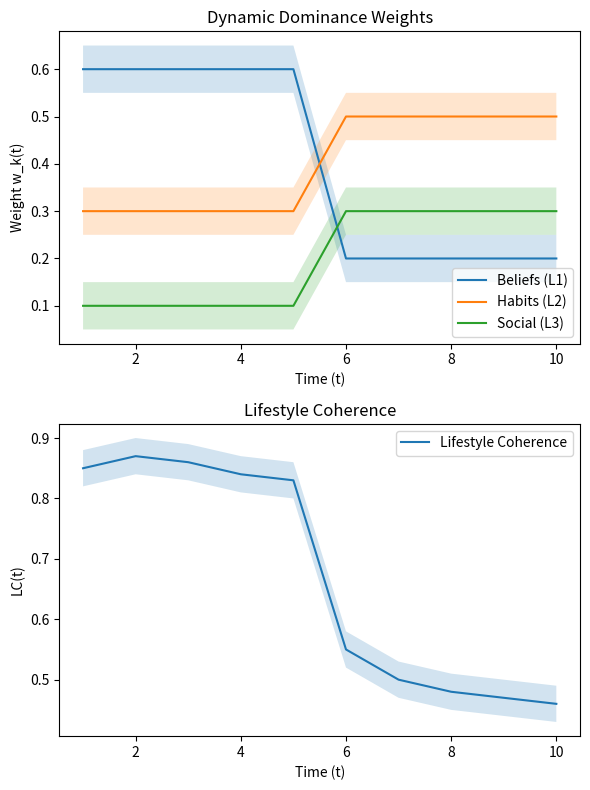

This chart was generated by the following Python code: (Note: this script raises an exception after producing the figure.)
import numpy as np
import matplotlib.pyplot as plt
import pandas as pd

# Time
t = np.arange(1, 11)

# Dominance weights
w1 = np.array([0.6]*5 + [0.2]*5)  # Beliefs
w2 = np.array([0.3]*5 + [0.5]*5)  # Habits
w3 = np.array([0.1]*5 + [0.3]*5)  # Social

# Lifestyle Coherence (illustrative)
LC = np.array([0.85, 0.87, 0.86, 0.84, 0.83,
               0.55, 0.50, 0.48, 0.47, 0.46])

# Confidence bands
w_std = 0.05
lc_std = 0.03

# Save data
df = pd.DataFrame({
    'time': t,
    'beliefs': w1,
    'habits': w2,
    'social': w3,
    'LC': LC
})
df.to_csv('icss_data.csv', index=False)

# Create figure
fig, axs = plt.subplots(2, 1, figsize=(6, 8))

# Panel A
axs[0].plot(t, w1, label='Beliefs (L1)')
axs[0].plot(t, w2, label='Habits (L2)')
axs[0].plot(t, w3, label='Social (L3)')

axs[0].fill_between(t, w1 - w_std, w1 + w_std, alpha=0.2)
axs[0].fill_between(t, w2 - w_std, w2 + w_std, alpha=0.2)
axs[0].fill_between(t, w3 - w_std, w3 + w_std, alpha=0.2)

axs[0].set_xlabel('Time (t)')
axs[0].set_ylabel('Weight w_k(t)')
axs[0].set_title('Dynamic Dominance Weights')
axs[0].legend()

# Panel B
axs[1].plot(t, LC, label='Lifestyle Coherence')
axs[1].fill_between(t, LC - lc_std, LC + lc_std, alpha=0.2)

axs[1].set_xlabel('Time (t)')
axs[1].set_ylabel('LC(t)')
axs[1].set_title('Lifestyle Coherence')
axs[1].legend()

plt.tight_layout()
plt.savefig('figures/icss_two_panel_confidence.png')
plt.savefig('figures/icss_two_panel_confidence.pdf')
plt.show()
